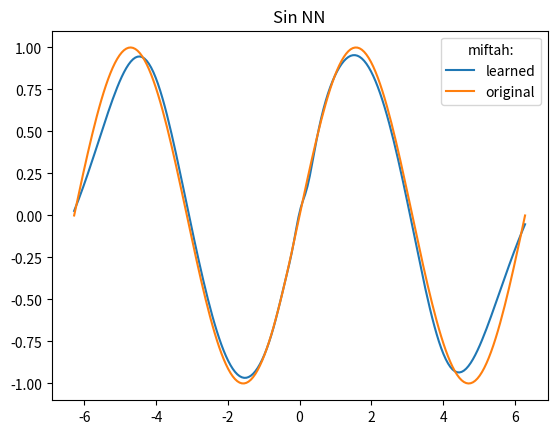

Python code for this plot:
import numpy as np
import matplotlib.pyplot as plt

np.random.seed(1)
x = np.linspace(-2 * np.pi, 2 * np.pi, 200)[:, None]
y = np.sin(x)
learning_rate = 0.001


def tanh(x):
    return np.tanh(x)

def derivative_tanh(x):
    return 1 - tanh(x)**2


w1 = np.random.uniform(0, 1, (1, 10))
w2 = np.random.uniform(0, 1, (10, 10))
w3 = np.random.uniform(0, 1, (10, 1))

b1 = np.full((1, 10), 0.1)
b2 = np.full((1, 10), 0.1)
b3 = np.full((1, 1), 0.1)


for i in range(5000):
    a1 = x
    z2 = a1.dot(w1) + b1
    a2 = tanh(z2)
    z3 = a2.dot(w2) + b2
    a3 = tanh(z3)
    z4 = a3.dot(w3) + b3

    # backpropagation
    z4_delta = z4 - y
    dw3 = a3.T.dot(z4_delta)
    db3 = np.sum(z4_delta, axis=0, keepdims=True)

    z3_delta = z4_delta.dot(w3.T) * derivative_tanh(z3)
    dw2 = a2.T.dot(z3_delta)
    db2 = np.sum(z3_delta, axis=0, keepdims=True)

    z2_delta = z3_delta.dot(w2.T) * derivative_tanh(z2)
    dw1 = x.T.dot(z2_delta)
    db1 = np.sum(z2_delta, axis=0, keepdims=True)

    # update parameters
    for param, gradient in zip([w1, w2, w3, b1, b2, b3], [dw1, dw2, dw3, db1, db2, db3]):
        param -= learning_rate * gradient

plt.plot(x, z4, label='learned')
plt.plot(x, y, label='original')

plt.legend(title='miftah:')
plt.title('Sin NN')

plt.show()
